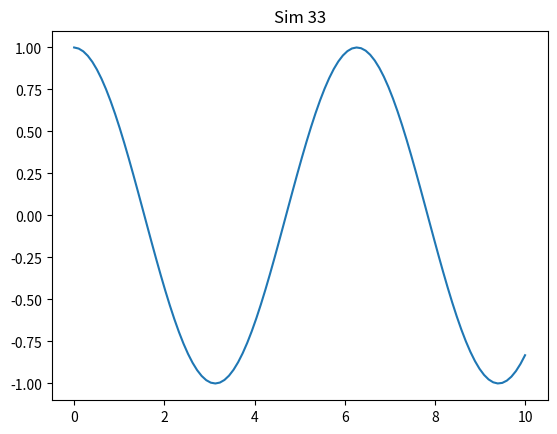

Python code for this plot:
import numpy as np
import matplotlib.pyplot as plt

def run():
    x = np.linspace(0, 10, 100)
    y = np.sin(x + 33)
    plt.plot(x, y)
    plt.title('Sim 33')
    plt.savefig('sim_33.png')

if __name__ == '__main__':
    run()
